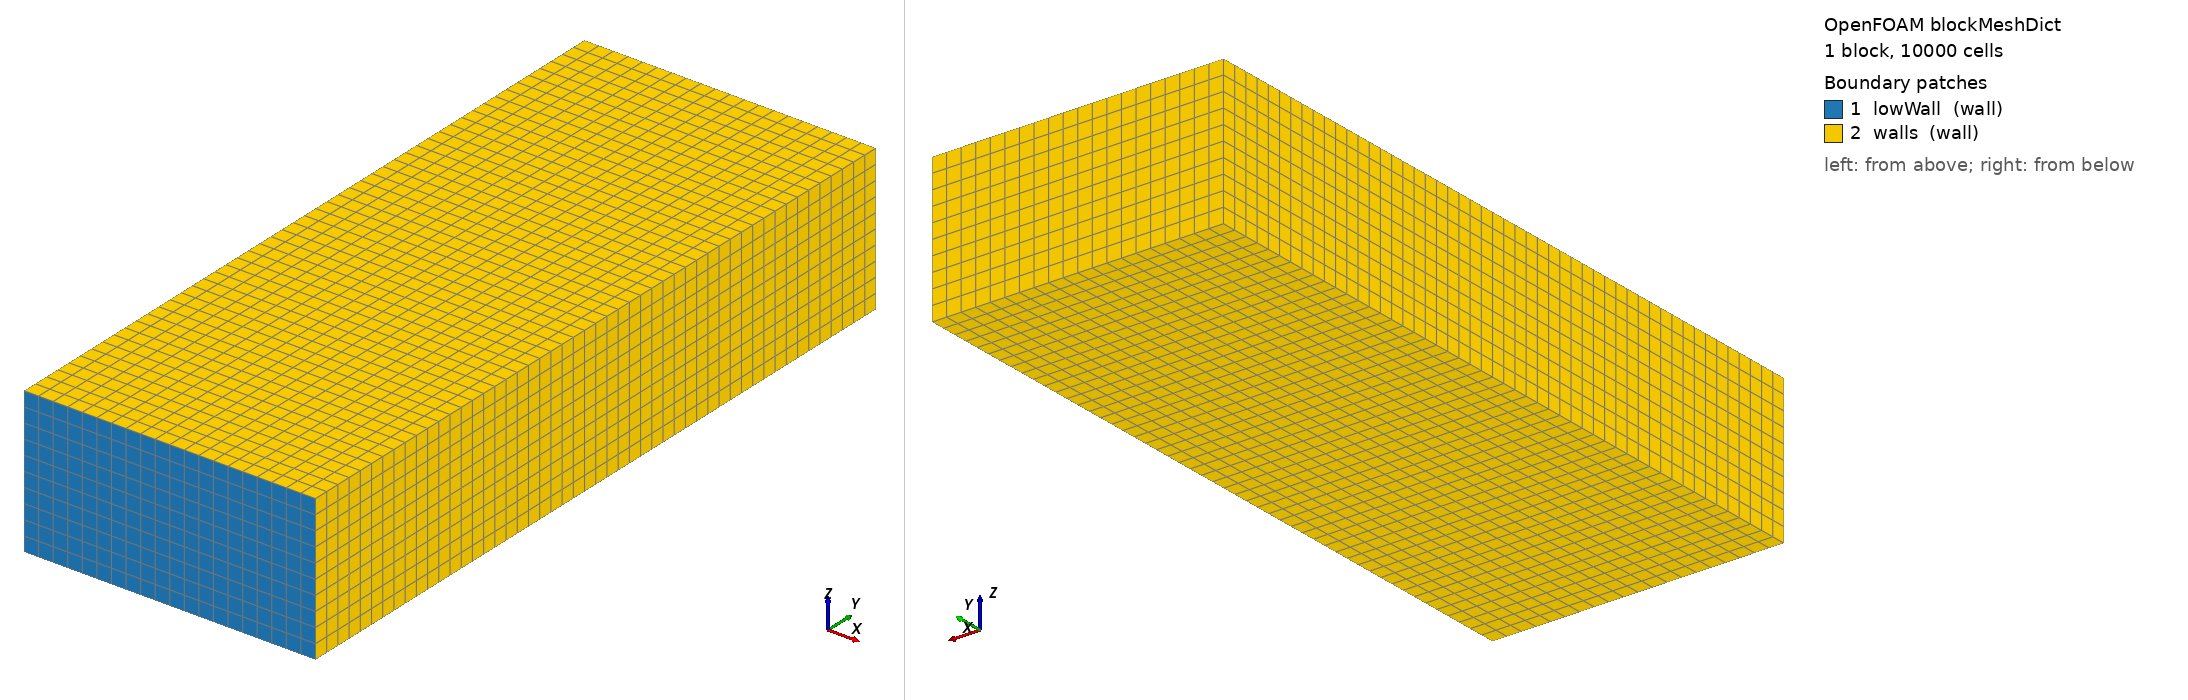

OpenFOAM case: the mesh blockMesh builds from blockMeshDict, 1 block(s), 10000 cells. Boundary patches (legend numbers): 1 lowWall (wall), 2 walls (wall). Left view from above one corner, right view from below the opposite corner. Boundary conditions: 2 field file(s) under 0/; 0 of 2 drawn patches have an entry in a shipped field file.

=== system/blockMeshDict ===
/*--------------------------------*- C++ -*----------------------------------*\
  =========                 |
  \\      /  F ield         | radiationDose: well-mixed random walk
   \\    /   O peration     |
    \\  /    A nd           |
     \\/     M anipulation  |
\*---------------------------------------------------------------------------*/
FoamFile
{
    format      ascii;
    class       dictionary;
    object      blockMeshDict;
}
// * * * * * * * * * * * * * * * * * * * * * * * * * * * * * * * * * * * * * //

// A closed box, 40 x 100 x 20 mm, of 2 mm cubes. k varies in y only and
// vanishes on the wall y = 0 (patch lowWall). makeFields assumes this
// block's cell ordering (x fastest, then y, then z) and its 50 cells in y.

scale   1;

vertices
(
    (0     0    0)
    (0.04  0    0)
    (0.04  0.1  0)
    (0     0.1  0)
    (0     0    0.02)
    (0.04  0    0.02)
    (0.04  0.1  0.02)
    (0     0.1  0.02)
);

blocks
(
    hex (0 1 2 3 4 5 6 7) (20 50 10) simpleGrading (1 1 1)
);

edges ();

boundary
(
    lowWall
    {
        type wall;
        faces ((0 1 5 4));
    }
    walls
    {
        type wall;
        faces
        (
            (3 7 6 2)
            (0 4 7 3)
            (1 2 6 5)
            (0 3 2 1)
            (4 5 6 7)
        );
    }
);

mergePatchPairs ();

// ************************************************************************* //


=== system/controlDict ===
/*--------------------------------*- C++ -*----------------------------------*\
  =========                 |
  \\      /  F ield         | radiationDose: well-mixed random walk
   \\    /   O peration     |
    \\  /    A nd           |
     \\/     M anipulation  |
\*---------------------------------------------------------------------------*/
FoamFile
{
    format      ascii;
    class       dictionary;
    object      controlDict;
}

application     postProcess;
startTime       0;
endTime         0;
deltaT          1;
writeControl    timeStep;
writeInterval   1;
purgeWrite      0;
writeFormat     ascii;
writePrecision  8;

// The well-mixed condition: particles spread uniformly through a closed box
// with no mean flow must stay uniform, however the turbulence varies. k rises
// from zero on the wall y = 0 and the eddy lifetime with it (makeFields), so
// the walk's diffusivity K = k tau_e / 3 falls as y^4 towards that wall, as it
// does in a viscous sublayer, and is flat at y = H. The lifetime crosses the
// 5 ms step near y = 17 mm: several eddies per step below it, eddies spanning
// many steps above. cflMax 2 keeps the CFL bound from shortening any step, so
// the vertices recorded every 100 steps are snapshots at common times. The
// same walk runs twice from the same seed: once corrected (wellMixed, the
// default) and once uncorrected, and the random displacement model with the
// same K once. `validate` checks the corrected walk and the random
// displacement model stay uniform and the uncorrected walk piles particles up
// on the low-k side.

drw
{
    type        discreteRandomWalk;
    k           k;
    omega       omega;
    Cmu         0.09;
    Cl          0.15;
}

wellMixedDrw
{
    type            radiationDose;
    libs            ("libradiationDose.so");
    U               U;
    fluenceRate     G;
    seed            11;
    seeding
    {
        type        pointInjection;
        nParticles  5000;
        region      { type box; centre (0.02 0.05 0.01); size (0.04 0.1 0.02); }
    }
    termination     { escapePatches (); maxTime 10; maxDose 0; wallReflection true; }
    integration     { dtMax 0.005; cflMax 2; }
    // Only the seed and the end of each track: validate reads both.
    output          { kInact (0.1); writeVtk true; trajectoryStride 100; }
}

functions
{
    wellMixed
    {
        $wellMixedDrw;
        dispersion  { $drw; wellMixed true; }
    }
    uncorrected
    {
        $wellMixedDrw;
        dispersion  { $drw; wellMixed false; }
    }
    randomDisplacement
    {
        $wellMixedDrw;
        dispersion  { $drw; type randomDisplacement; }
    }
    // The Langevin model. At its defaults (steps of 0.05 T_L, the diffusion
    // limit below T_L = 0.1 ms) particles in the low-k half would step in
    // microseconds and the case would take minutes; here the diffusion limit
    // takes over below T_L = 2 ms (y < ~15 mm) and steps are 0.1 T_L, which
    // still puts the switch between the two inside the box.
    langevin
    {
        $wellMixedDrw;
        dispersion
        {
            $drw;
            type                langevin;
            maxStepFraction     0.1;
            minLagrangianTime   2e-3;
        }
    }
}

// ************************************************************************* //
